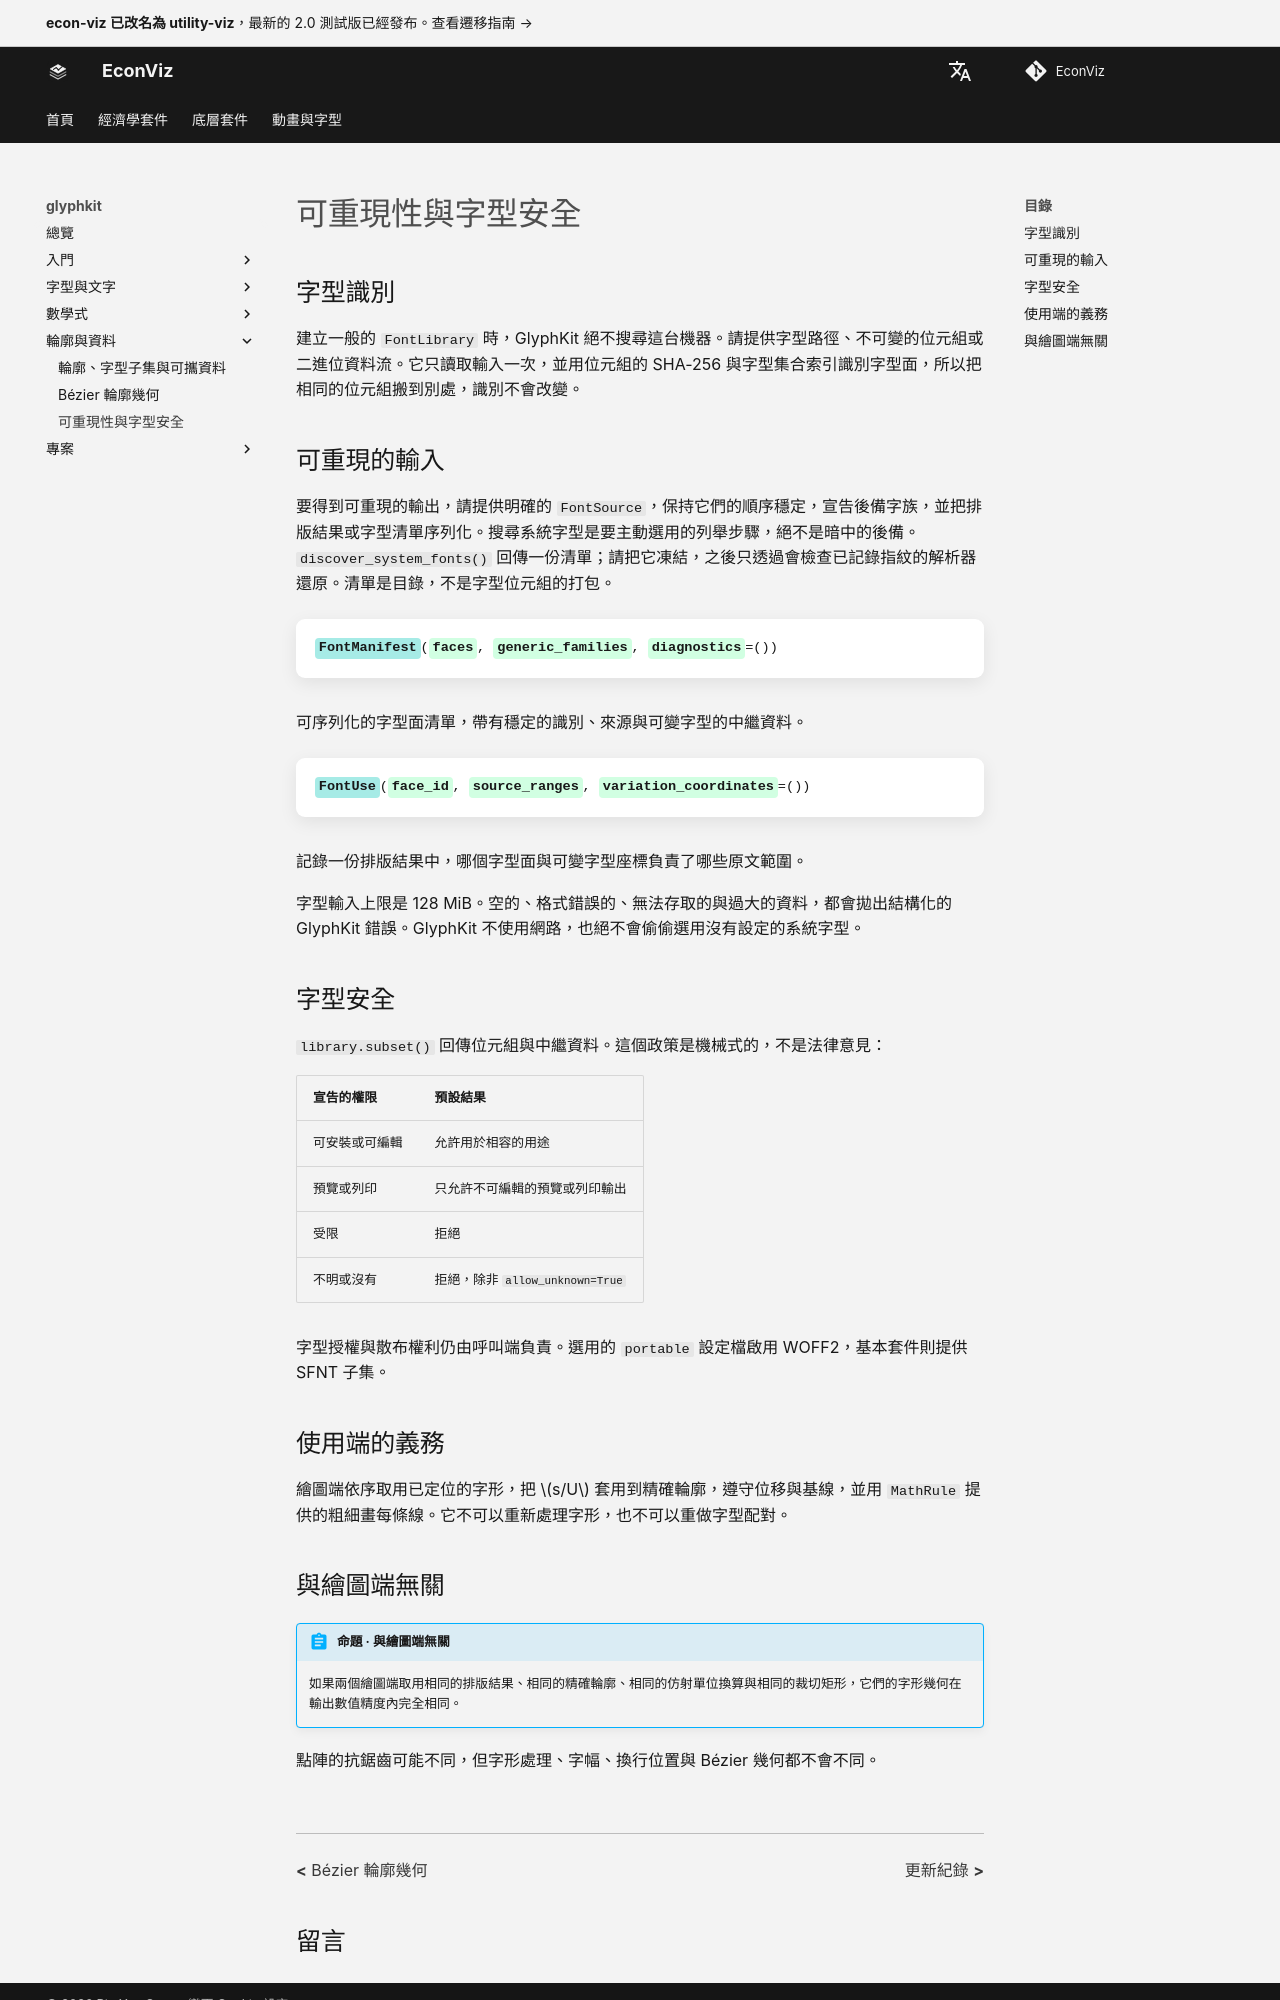

repository: EconViz/econ-viz-docs · page: zh-TW/glyphkit/guides/reproducibility/index.html · generator: mkdocs

---
seo_title: "可重現性與字型安全"
---

# 可重現性與字型安全

<span id="sec-glyph-repro"></span>

## 字型識別

建立一般的 `FontLibrary` 時，GlyphKit 絕不搜尋這台機器。請提供字型路徑、不可變的位元組或二進位資料流。它只讀取輸入一次，並用位元組的 SHA-256 與字型集合索引識別字型面，所以把相同的位元組搬到別處，識別不會改變。

## 可重現的輸入

要得到可重現的輸出，請提供明確的 `FontSource`，保持它們的順序穩定，宣告後備字族，並把排版結果或字型清單序列化。搜尋系統字型是要主動選用的列舉步驟，絕不是暗中的後備。`discover_system_fonts()` 回傳一份清單；請把它凍結，之後只透過會檢查已記錄指紋的解析器還原。清單是目錄，不是字型位元組的打包。

<!-- api: glyphkit.guides_reproducibility_1 -->

可序列化的字型面清單，帶有穩定的識別、來源與可變字型的中繼資料。

<!-- api: glyphkit.guides_reproducibility_2 -->

記錄一份排版結果中，哪個字型面與可變字型座標負責了哪些原文範圍。

字型輸入上限是 128 MiB。空的、格式錯誤的、無法存取的與過大的資料，都會拋出結構化的 GlyphKit 錯誤。GlyphKit 不使用網路，也絕不會偷偷選用沒有設定的系統字型。

## 字型安全
<span id="sec-font-safety"></span>

`library.subset()` 回傳位元組與中繼資料。這個政策是機械式的，不是法律意見：

| 宣告的權限 | 預設結果 |
| --- | --- |
| 可安裝或可編輯 | 允許用於相容的用途 |
| 預覽或列印 | 只允許不可編輯的預覽或列印輸出 |
| 受限 | 拒絕 |
| 不明或沒有 | 拒絕，除非 `allow_unknown=True` |

字型授權與散布權利仍由呼叫端負責。選用的 `portable` 設定檔啟用 WOFF2，基本套件則提供 SFNT 子集。

## 使用端的義務

繪圖端依序取用已定位的字形，把 $s/U$ 套用到精確輪廓，遵守位移與基線，並用 `MathRule` 提供的粗細畫每條線。它不可以重新處理字形，也不可以重做字型配對。
